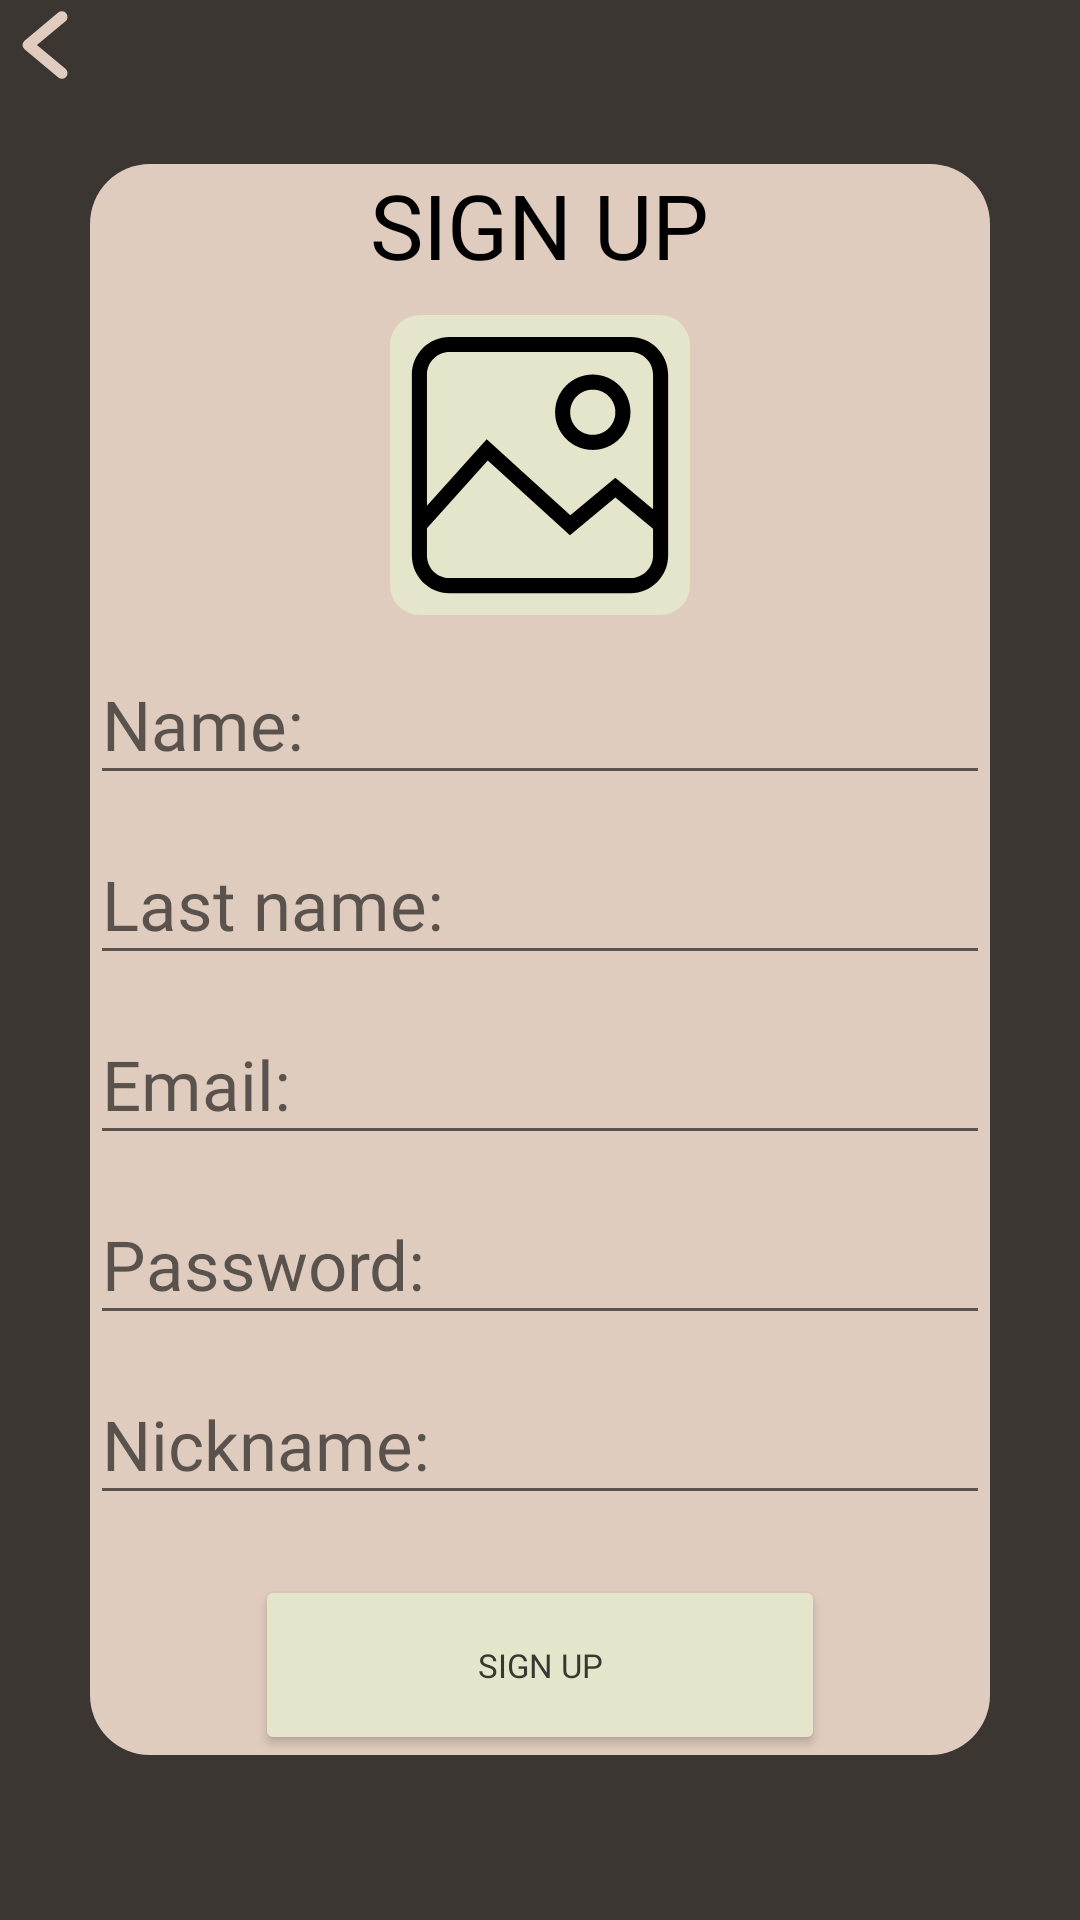

Write the Android layout XML for this screen, with the resource values it uses.
<!-- AndroidManifest.xml: application theme Theme.Myapp -->
<!-- res/layout/signup.xml -->
<?xml version="1.0" encoding="utf-8"?>
<RelativeLayout xmlns:android="http://schemas.android.com/apk/res/android"
    xmlns:app="http://schemas.android.com/apk/res-auto"
    xmlns:tools="http://schemas.android.com/tools"
    android:layout_width="match_parent"
    android:layout_height="match_parent"
    android:background="@color/raisin_black"
    >
    <ImageButton
        android:id="@+id/backbutton"
        android:layout_width="wrap_content"
        android:layout_height="wrap_content"
        app:srcCompat="@drawable/_994376_arrow_back_left_navigation_previous_icon"
        android:background="@color/fui_transparent"
        />
    <RelativeLayout
        android:layout_width="wrap_content"
        android:layout_height="wrap_content"
        android:background="@drawable/rounded_beige"
        android:layout_centerHorizontal="true"
        android:layout_centerVertical="true"
        >

        <TextView
            android:layout_width="wrap_content"
            android:layout_height="wrap_content"
            android:layout_centerHorizontal="true"
            android:fontFamily="@font/nunito_extrabold"
            android:id="@+id/signUpText"
            android:text="SIGN UP"
            android:textColor="@color/black"
            android:textSize="30dp" />

        <ImageButton
            android:id="@+id/PicturePicker"
            android:layout_width="100dp"
            android:layout_height="100dp"
            android:layout_below="@id/signUpText"
            android:layout_centerHorizontal="true"
            android:layout_marginTop="10dp"
            android:background="@drawable/image_rounded"
            android:padding="0dp"
            android:scaleType="centerInside"
            android:src="@drawable/_976052_gallery_image_images_photo_picture_icon" />
    <EditText
        android:id="@+id/signupName"
        android:layout_width="300dp"
        android:layout_height="40dp"
        android:layout_centerHorizontal="true"
        android:layout_marginTop="20dp"
        android:layout_below="@id/PicturePicker"
        android:fontFamily="@font/nunito_bold_italic"
        android:hint="Name:"
        android:paddingTop="0dp"
        android:textSize="23dp" />

    <EditText
        android:id="@+id/signupLastName"
        android:layout_width="300dp"
        android:layout_height="40dp"
        android:layout_centerHorizontal="true"
        android:layout_marginTop="20dp"
        android:layout_below="@+id/signupName"
        android:fontFamily="@font/nunito_bold_italic"
        android:hint="Last name:"
        android:paddingTop="0dp"
        android:textSize="23dp" />

    <EditText
        android:id="@+id/signupEmail"
        android:layout_width="300dp"
        android:layout_height="40dp"
        android:layout_centerHorizontal="true"
        android:layout_marginTop="20dp"
        android:layout_below="@+id/signupLastName"
        android:fontFamily="@font/nunito_bold_italic"
        android:hint="Email:"
        android:paddingTop="0dp"
        android:textSize="23dp" />

    <EditText
        android:id="@+id/signupPassword"
        android:layout_width="300dp"
        android:layout_height="40dp"
        android:layout_centerHorizontal="true"
        android:layout_marginTop="20dp"
        android:layout_below="@+id/signupEmail"
        android:fontFamily="@font/nunito_bold_italic"
        android:hint="Password:"
        android:paddingTop="0dp"
        android:textSize="23dp" />

    <EditText
        android:id="@+id/signupNickname"
        android:layout_width="300dp"
        android:layout_height="40dp"
        android:layout_centerHorizontal="true"
        android:layout_marginTop="20dp"
        android:layout_below="@+id/signupPassword"
        android:fontFamily="@font/nunito_bold_italic"
        android:hint="Nickname:"
        android:paddingTop="0dp"
        android:textSize="23dp" />

    <Button
        android:id="@+id/CreateAccount"
        android:layout_width="190dp"
        android:layout_height="60dp"
        android:layout_centerHorizontal="true"
        android:layout_below="@+id/signupNickname"
        android:layout_marginTop="20dp"
        android:fontFamily="@font/nunito_extrabold"
        android:text="SIGN UP"
        android:textSize="11dp"
        android:backgroundTint="@color/mint"
        android:textColor="@color/raisin_black" />
    </RelativeLayout>



</RelativeLayout>
<!-- resources referenced by this layout -->
<resources>
  <color name="black">#FF000000</color>
  <color name="mint">#E5E5CB</color>
  <color name="raisin_black">#3C3633</color>
  <!-- drawable _976052_gallery_image_images_photo_picture_icon (drawable) -->
  <vector android:height="100dp" android:viewportHeight="24"
      android:viewportWidth="24" android:width="100dp" xmlns:android="http://schemas.android.com/apk/res/android">
      <path android:fillColor="#FF000000" android:pathData="M19.235,1.75H4.765c-1.662,0 -3.015,1.352 -3.015,3.015v14.471c0,1.662 1.352,3.015 3.015,3.015h14.471c1.662,0 3.015,-1.352 3.015,-3.015V4.765C22.25,3.102 20.898,1.75 19.235,1.75zM21.044,19.235c0,0.997 -0.811,1.809 -1.809,1.809H4.765c-0.997,0 -1.809,-0.811 -1.809,-1.809v-2.181l4.866,-5.407l6.573,5.975l3.635,-3.029l3.015,2.512V19.235zM21.044,15.536l-3.015,-2.512l-3.601,3L7.737,9.94l-4.781,5.312V4.765c0,-0.997 0.811,-1.809 1.809,-1.809h14.471c0.997,0 1.809,0.811 1.809,1.809V15.536z"/>
      <path android:fillColor="#FF000000" android:pathData="M16.221,10.794c1.662,0 3.015,-1.352 3.015,-3.015s-1.352,-3.015 -3.015,-3.015c-1.662,0 -3.015,1.352 -3.015,3.015S14.558,10.794 16.221,10.794zM16.221,5.971c0.997,0 1.809,0.811 1.809,1.809s-0.811,1.809 -1.809,1.809s-1.809,-0.811 -1.809,-1.809S15.223,5.971 16.221,5.971z"/>
  </vector>
  <!-- drawable _994376_arrow_back_left_navigation_previous_icon (drawable) -->
  <vector android:height="30dp" android:viewportHeight="96"
      android:viewportWidth="96" android:width="30dp" xmlns:android="http://schemas.android.com/apk/res/android">
      <path android:fillColor="#e0ccbe" android:pathData="m39.376,48.002 l30.47,-25.39a6.003,6.003 0,0 0,-7.688 -9.223L26.156,43.391a6.01,6.01 0,0 0,0 9.223l36.002,30.001a6.003,6.003 0,0 0,7.688 -9.223Z"/>
  </vector>
  <!-- drawable image_rounded (drawable) -->
  <?xml version="1.0" encoding="utf-8"?>
  <shape android:shape="rectangle" xmlns:android="http://schemas.android.com/apk/res/android">
  
      <corners android:radius="10dp"/>
      <solid android:color="@color/mint"/>
  </shape>
  <!-- drawable rounded_beige (drawable) -->
  <?xml version="1.0" encoding="utf-8"?>
  <shape android:shape="rectangle" xmlns:android="http://schemas.android.com/apk/res/android">
  
  
      <corners android:radius="20dp"/>
      <solid android:color="@color/beige"/>
  </shape>
  <style name="Theme.Myapp" parent="Theme.MaterialComponents.DayNight.NoActionBar">
          
          <item name="android:windowBackground">@color/beige</item>
          <item name="colorPrimary">@color/beige</item>
          <item name="colorPrimaryVariant">@color/raisin_black</item>
          <item name="colorOnPrimary">@color/white</item>
          
          <item name="colorSecondary">@color/teal_200</item>
          <item name="colorSecondaryVariant">@color/teal_700</item>
          <item name="colorOnSecondary">@color/black</item>
          
          <item name="android:statusBarColor" tools:targetApi="l">?attr/colorPrimaryVariant</item>
          
      </style>
  <color name="beige">#E0CCBE</color>
  <color name="white">#FFFFFFFF</color>
  <color name="teal_200">#FF03DAC5</color>
  <color name="teal_700">#FF018786</color>
</resources>
